Dataset: dataset_preprocessed (GitHub, Charifabenfraj/PlantGuard_AI). Classes: pepper bell bacterial spot, pepper bell healthy, potato early blight, potato healthy, tomato mosaic virus.

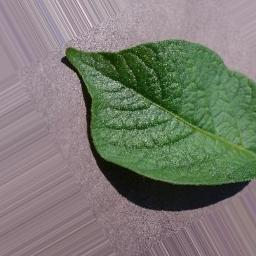
Label: potato healthy

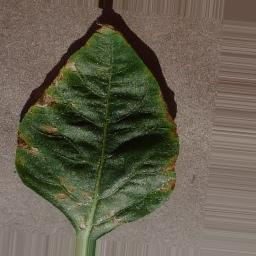
Label: pepper bell bacterial spot

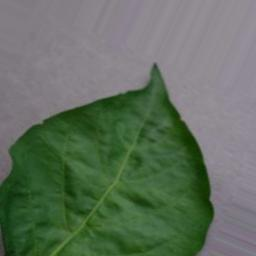
Label: pepper bell healthy

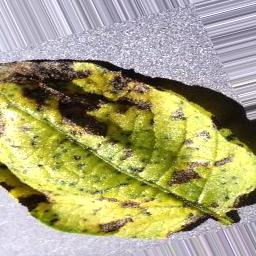
Label: potato early blight

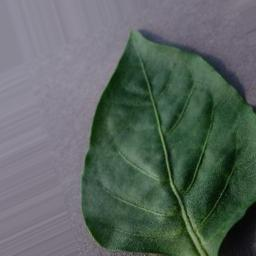
Label: pepper bell healthy

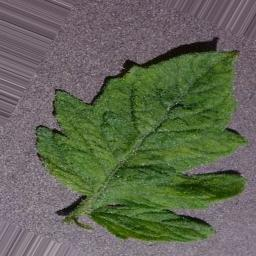
Label: tomato mosaic virus
